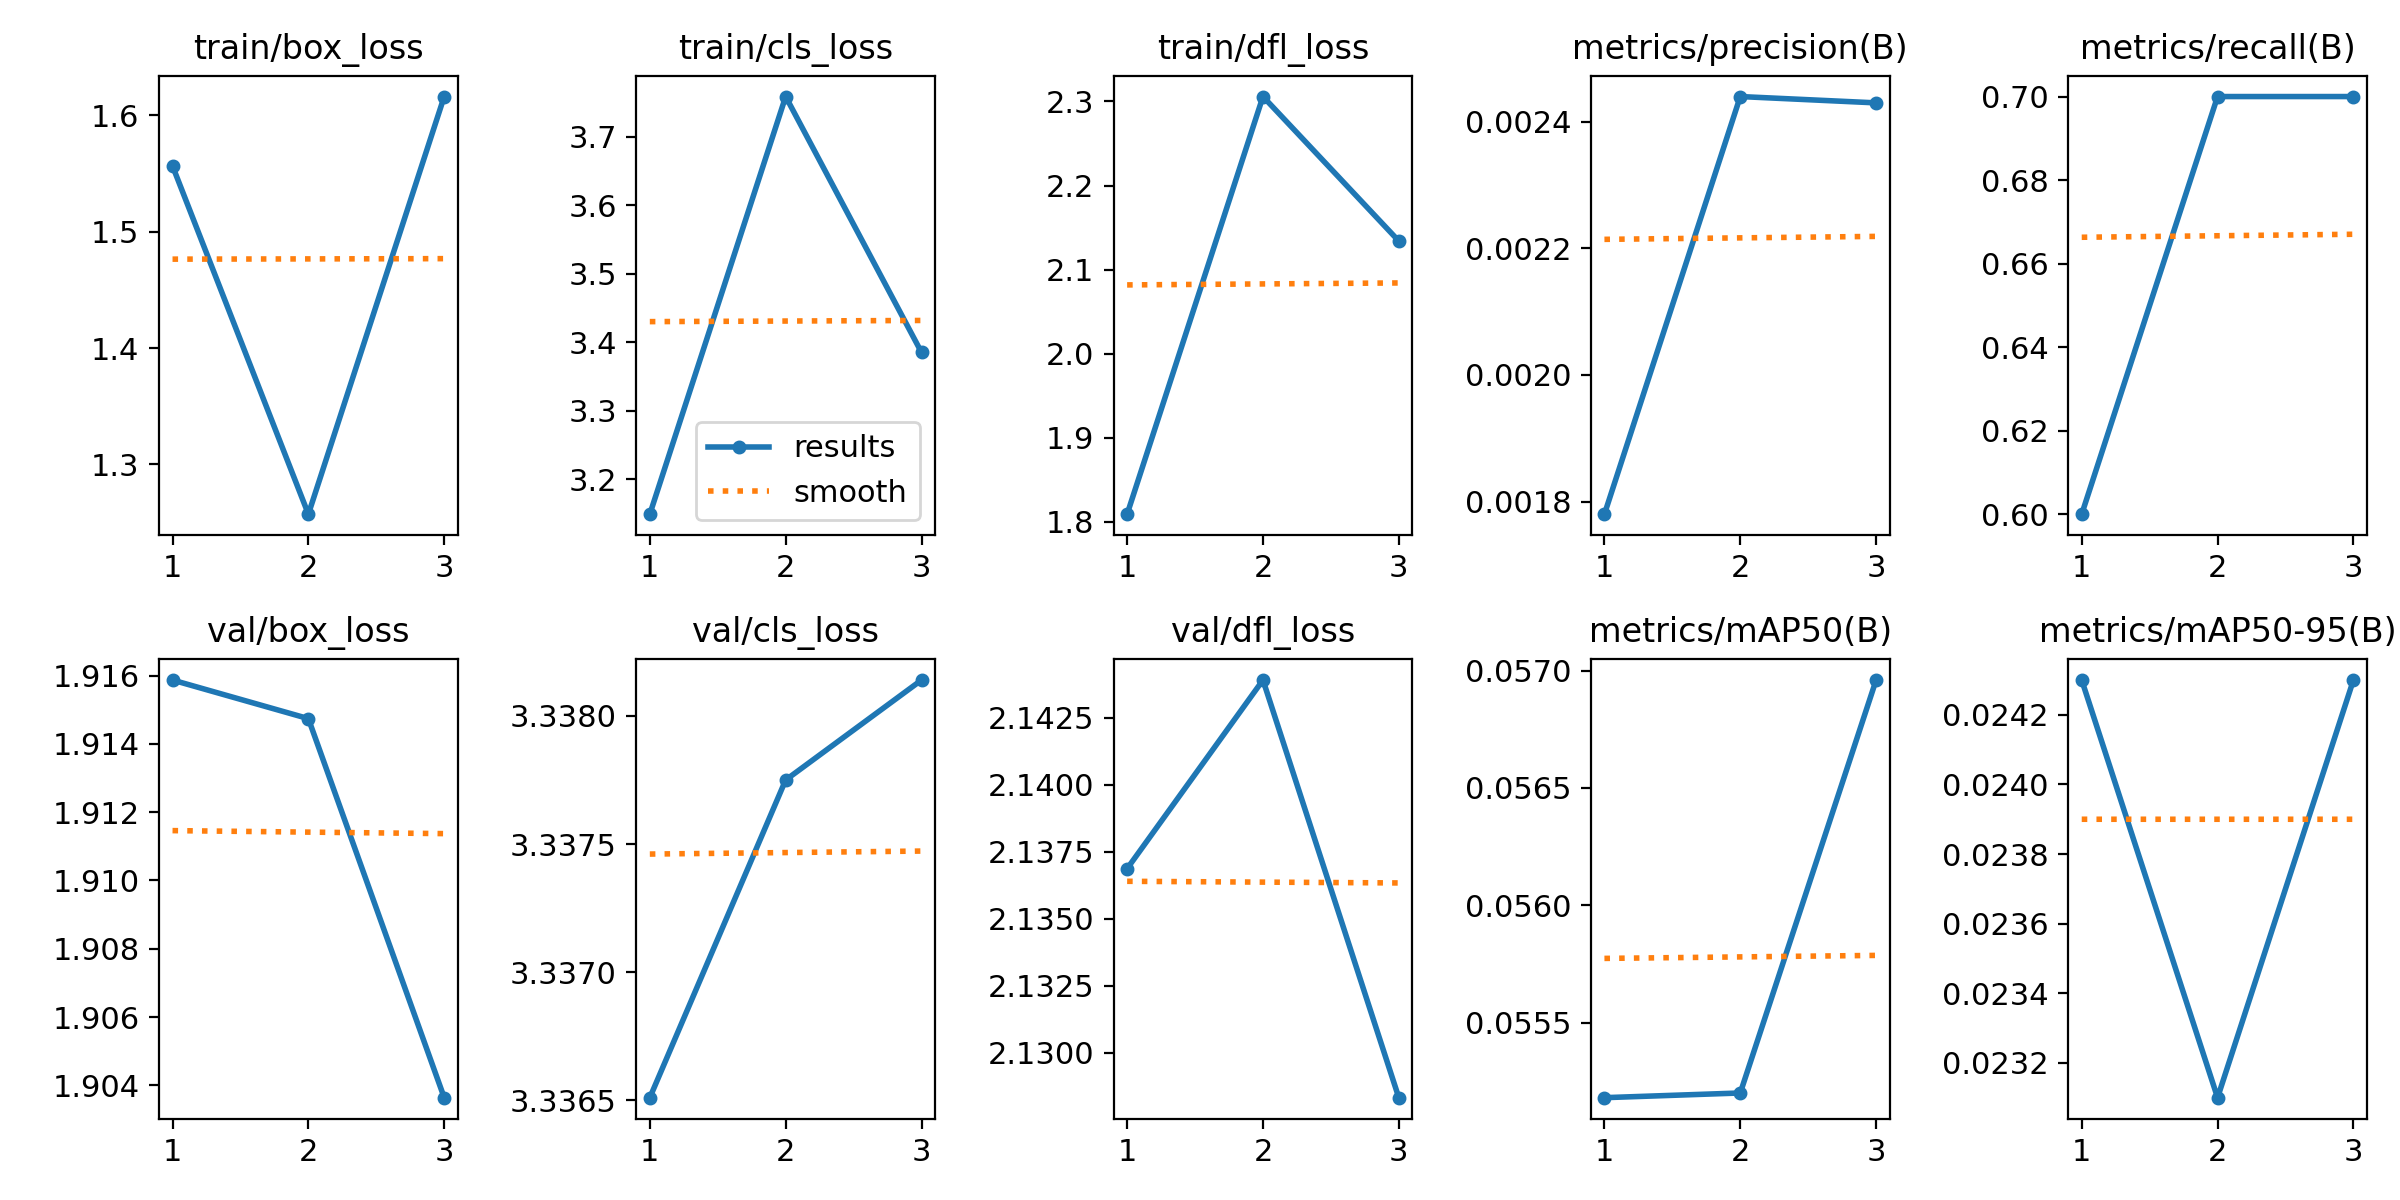

Values plotted in this chart, from the file beside it:
epoch, time, train/box_loss, train/cls_loss, train/dfl_loss, metrics/precision(B), metrics/recall(B), metrics/mAP50(B), metrics/mAP50-95(B), val/box_loss, val/cls_loss, val/dfl_loss, lr/pg0, lr/pg1, lr/pg2
1, 2.365, 1.556, 3.149, 1.809, 0.00178, 0.6, 0.05518, 0.0243, 1.916, 3.337, 2.137, 0, 0, 0
2, 2.955, 1.257, 3.759, 2.306, 0.00244, 0.7, 0.0552, 0.0231, 1.915, 3.338, 2.144, 1.11689e-05, 1.11689e-05, 1.11689e-05
3, 3.372, 1.616, 3.385, 2.134, 0.00243, 0.7, 0.05696, 0.0243, 1.904, 3.338, 2.128, 1.13356e-05, 1.13356e-05, 1.13356e-05
